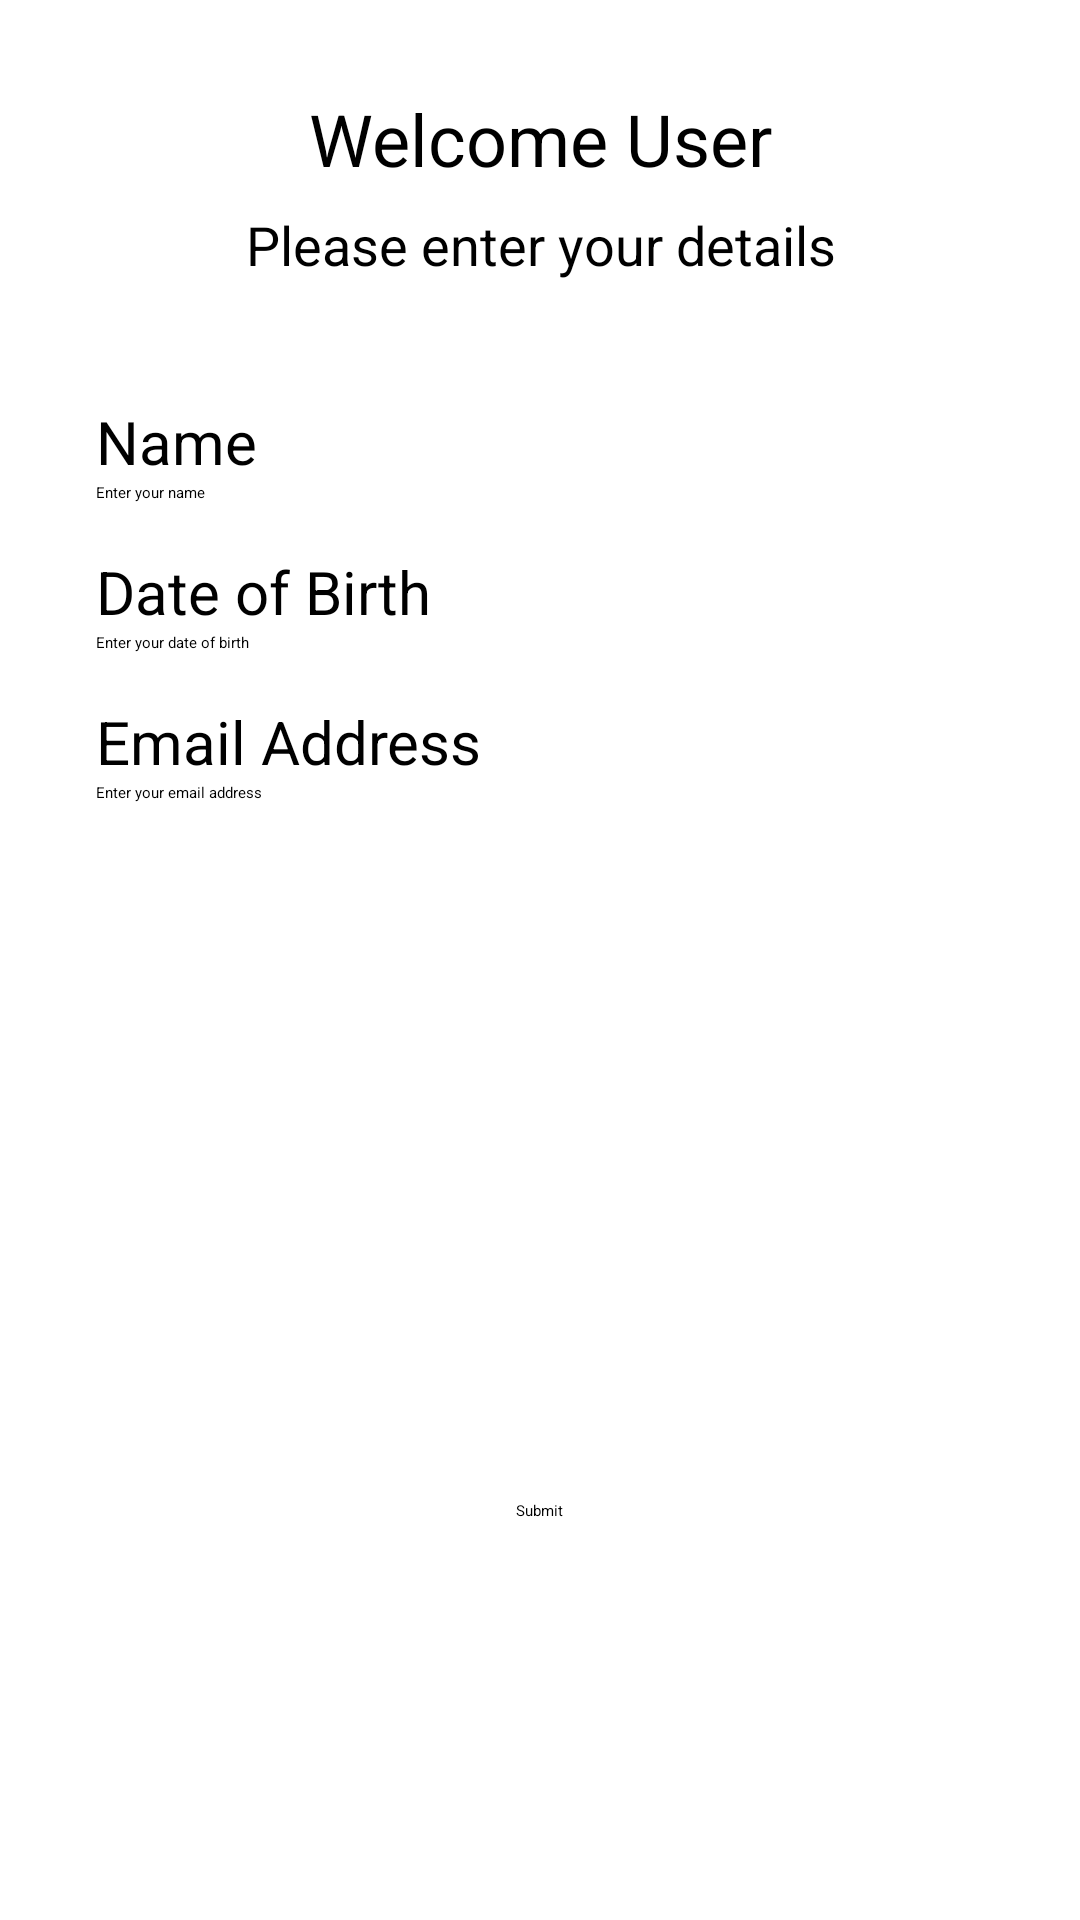

Here is an Android app screen rendered from its layout file. Give the layout XML and the strings, colors and styles it references.
<!-- AndroidManifest.xml: application theme Theme.RegistrationApp -->
<!-- res/layout/activity_main.xml -->
<?xml version="1.0" encoding="utf-8"?>
<RelativeLayout xmlns:android="http://schemas.android.com/apk/res/android"
    xmlns:tools="http://schemas.android.com/tools"
    android:layout_width="match_parent"
    android:layout_height="match_parent"
    tools:context=".MainActivity">

    <TextView
        android:id="@+id/welcomeTextView"
        android:layout_width="match_parent"
        android:layout_height="wrap_content"
        android:layout_alignParentTop="true"
        android:text="Welcome User"
        android:layout_marginTop="30dp"
        android:textSize="24sp"
        android:gravity="center"/>

    <TextView
        android:id="@+id/detailsTextView"
        android:layout_width="match_parent"
        android:layout_height="wrap_content"
        android:layout_below="@id/welcomeTextView"
        android:layout_marginTop="7dp"
        android:text="Please enter your details"
        android:textSize="18sp"
        android:gravity="center"/>

    <TextView
        android:id="@+id/nameTextView"
        android:layout_width="match_parent"
        android:layout_height="wrap_content"
        android:layout_below="@id/detailsTextView"
        android:text="Name"
        android:layout_marginTop="40dp"
        android:textSize="20sp"
        android:layout_marginStart="32dp"
        android:layout_marginEnd="32dp"/>

    <EditText
        android:id="@+id/nameEditText"
        android:layout_below="@id/nameTextView"
        android:layout_width="match_parent"
        android:layout_height="wrap_content"
        android:hint="Enter your name"
        android:layout_marginStart="32dp"
        android:layout_marginEnd="32dp"/>

    <TextView
        android:id="@+id/dobTextView"
        android:layout_below="@id/nameEditText"
        android:layout_width="match_parent"
        android:layout_height="wrap_content"
        android:layout_marginTop="16dp"
        android:text="Date of Birth"
        android:textSize="20sp"
        android:layout_marginStart="32dp"
        android:layout_marginEnd="32dp"/>

    <EditText
        android:id="@+id/dobEditText"
        android:layout_below="@id/dobTextView"
        android:layout_width="match_parent"
        android:layout_height="wrap_content"
        android:hint="Enter your date of birth"
        android:inputType="none"
        android:focusable="true"
        android:onClick="showDatePickerDialog"
        android:layout_marginStart="32dp"
        android:layout_marginEnd="32dp"/>

    <TextView
        android:id="@+id/emailTextView"
        android:layout_below="@id/dobEditText"
        android:layout_width="match_parent"
        android:layout_height="wrap_content"
        android:layout_marginTop="16dp"
        android:text="Email Address"
        android:textSize="20sp"
        android:layout_marginStart="32dp"
        android:layout_marginEnd="32dp"/>

    <EditText
        android:id="@+id/emailEditText"
        android:layout_below="@id/emailTextView"
        android:layout_width="match_parent"
        android:layout_height="wrap_content"
        android:hint="Enter your email address"
        android:layout_marginStart="32dp"
        android:layout_marginEnd="32dp"/>

    <Button
        android:id="@+id/submitButton"
        android:layout_width="wrap_content"
        android:layout_height="wrap_content"
        android:layout_centerHorizontal="true"
        android:layout_marginTop="500dp"
        android:text="Submit"/>

</RelativeLayout>
<!-- resources referenced by this layout -->
<resources>

</resources>
